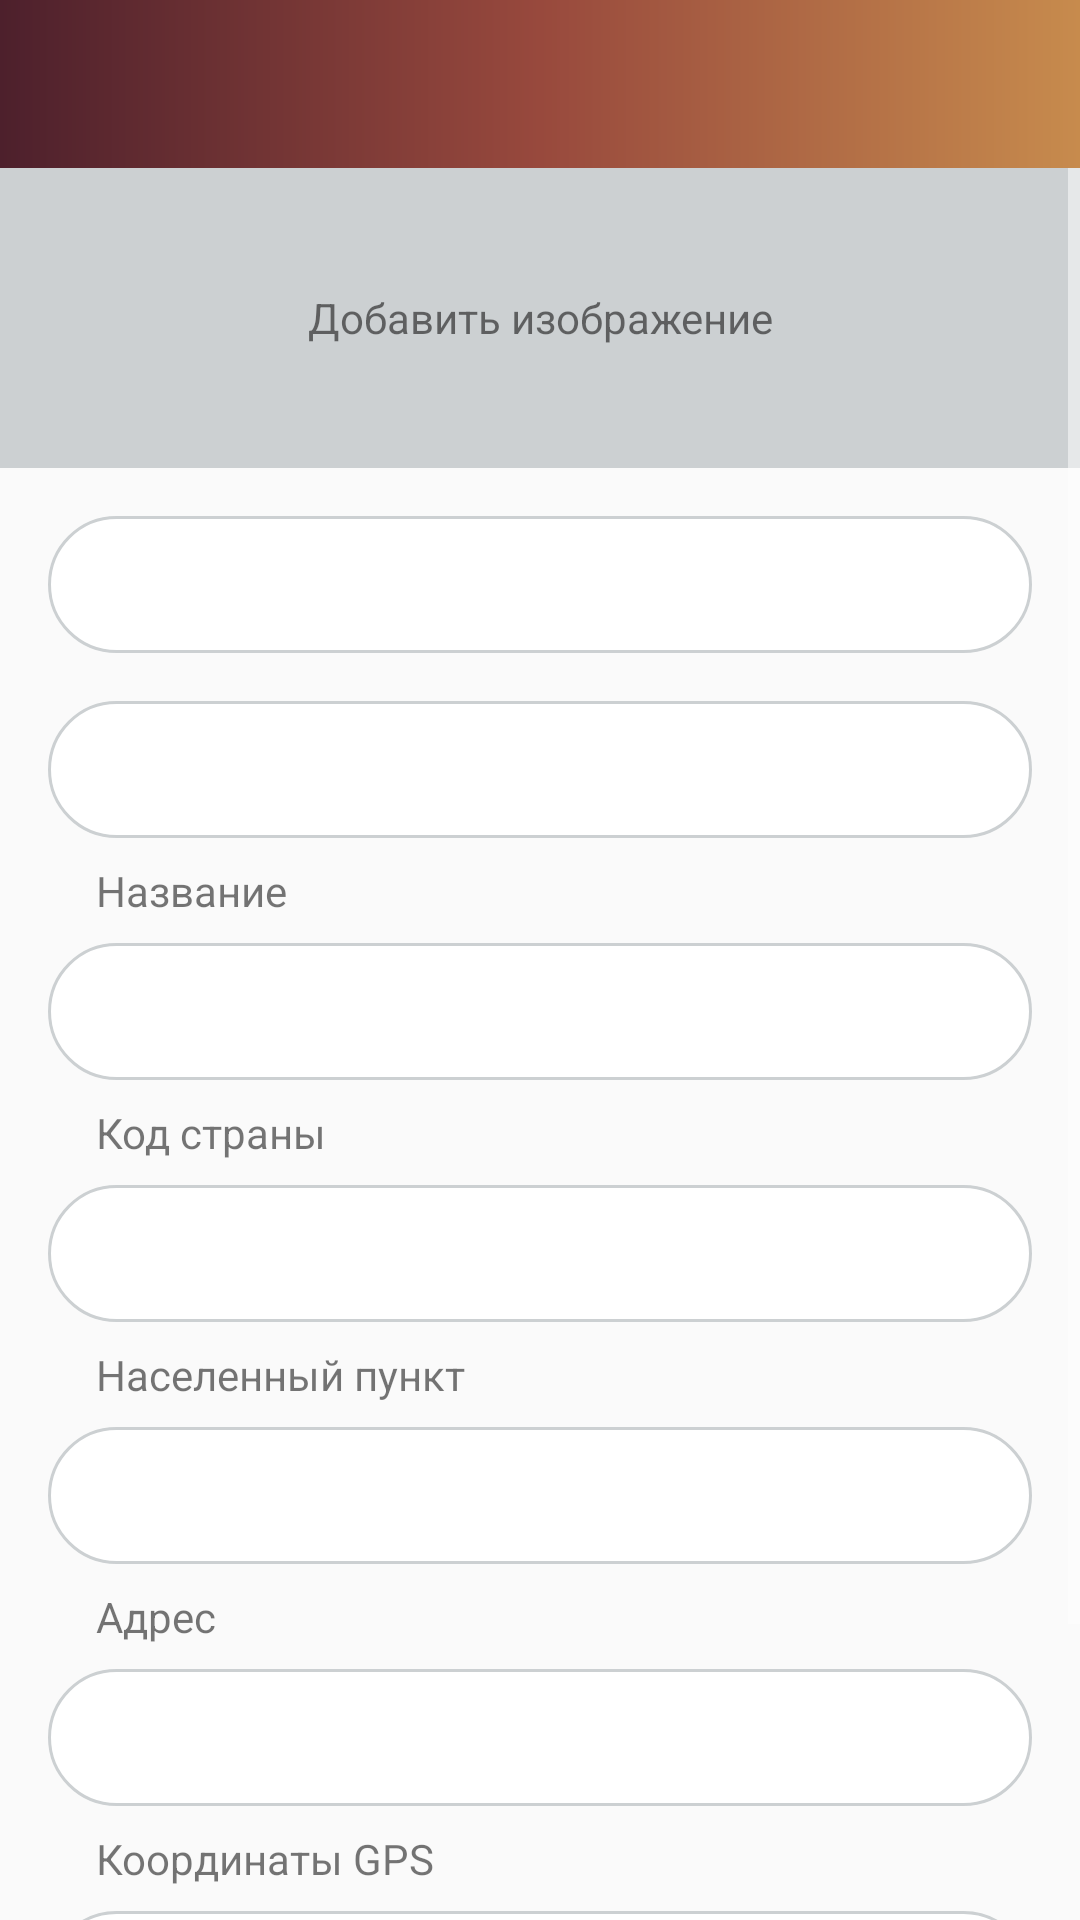

Android layout source for this screen:
<!-- AndroidManifest.xml: application theme AppTheme -->
<!-- res/layout/activity_edit_equipment.xml -->
<?xml version="1.0" encoding="utf-8"?>
<LinearLayout
    xmlns:android="http://schemas.android.com/apk/res/android"
    android:id="@+id/activity_auth"
    android:layout_width="match_parent"
    android:layout_height="match_parent"
    android:orientation="vertical">

    <include layout="@layout/toolbar"
             android:id="@+id/toolbar_edit_equipment"/>

    <ScrollView
        android:layout_width="match_parent"
        android:layout_height="match_parent">

        <LinearLayout
            android:layout_width="match_parent"
            android:layout_height="wrap_content"
            android:orientation="vertical">

            <LinearLayout
                android:layout_width="match_parent"
                android:background="@color/focus"
                android:gravity="center"
                android:layout_height="100dp">

                <TextView
                    android:layout_width="wrap_content"
                    android:layout_height="wrap_content"
                    android:drawableStart="@drawable/ic_add_black_24dp"
                    android:gravity="center"
                    android:text="@string/addition_image"/>

            </LinearLayout>

            <EditText
                android:id="@+id/et_equipment_edit_name"
                android:inputType="textCapSentences"
                android:layout_width="match_parent"
                android:layout_height="wrap_content"
                android:layout_marginTop="@dimen/et_top_margin"
                style="@style/WhiteEditText"/>


            <EditText
                android:id="@+id/et_equipment_edit_serial"
                android:inputType="textCapSentences"
                android:layout_width="match_parent"
                android:layout_height="wrap_content"
                style="@style/WhiteEditText"/>

            <TextView
                android:layout_width="match_parent"
                android:layout_height="wrap_content"
                android:paddingStart="@dimen/tv_horizontal_edit_equipment"
                android:paddingEnd="@dimen/tv_horizontal_edit_equipment"
                android:text="@string/equipment_name"/>

            <EditText
                android:id="@+id/et_equipment_edit_title"
                android:inputType="textCapSentences"
                android:layout_width="match_parent"
                android:layout_height="wrap_content"
                style="@style/WhiteEditText"/>

            <TextView
                android:layout_width="match_parent"
                android:layout_height="wrap_content"
                android:paddingStart="@dimen/tv_horizontal_edit_equipment"
                android:paddingEnd="@dimen/tv_horizontal_edit_equipment"
                android:text="@string/country_code"/>

            <EditText
                android:id="@+id/et_equipment_edit_country"
                android:inputType="textCapSentences"
                android:layout_width="match_parent"
                android:layout_height="wrap_content"
                style="@style/WhiteEditText"/>

            <TextView
                android:layout_width="match_parent"
                android:layout_height="wrap_content"
                android:paddingStart="@dimen/tv_horizontal_edit_equipment"
                android:paddingEnd="@dimen/tv_horizontal_edit_equipment"
                android:text="@string/locality"/>

            <EditText
                android:id="@+id/et_equipment_edit_local"
                android:inputType="textCapSentences"
                android:layout_width="match_parent"
                android:layout_height="wrap_content"
                style="@style/WhiteEditText"/>

            <TextView
                android:layout_width="match_parent"
                android:layout_height="wrap_content"
                android:paddingStart="@dimen/tv_horizontal_edit_equipment"
                android:paddingEnd="@dimen/tv_horizontal_edit_equipment"
                android:text="@string/address"/>

            <EditText
                android:id="@+id/et_equipment_edit_address"
                android:inputType="textCapSentences"
                android:layout_width="match_parent"
                android:layout_height="wrap_content"
                style="@style/WhiteEditText"/>

            <TextView
                android:layout_width="match_parent"
                android:layout_height="wrap_content"
                android:paddingStart="@dimen/tv_horizontal_edit_equipment"
                android:paddingEnd="@dimen/tv_horizontal_edit_equipment"
                android:text="@string/coordinates_gps"/>

            <EditText
                android:id="@+id/et_equipment_edit_gps"
                android:inputType="textCapSentences"
                android:layout_width="match_parent"
                android:layout_height="wrap_content"
                style="@style/WhiteEditText"/>

            <RelativeLayout
                android:layout_width="match_parent"
                android:layout_height="wrap_content"
                android:layout_marginTop="@dimen/low"
                android:layout_marginBottom="@dimen/activity_vertical_margin">

                <Button
                    android:id="@+id/btn_save_equipment_info"
                    android:text="@string/save"
                    android:layout_alignParentTop="true"
                    android:layout_alignParentEnd="true"
                    style="@style/SendButton"/>

            </RelativeLayout>

        </LinearLayout>

    </ScrollView>

</LinearLayout>
<!-- res/layout/toolbar.xml (included above) -->
<android.support.v7.widget.Toolbar
    xmlns:android="http://schemas.android.com/apk/res/android"
    android:id="@+id/toolbar"
    android:layout_height="wrap_content"
    android:layout_width="match_parent"
    android:textAlignment="center"
    android:fitsSystemWindows="true"
    android:minHeight="?attr/actionBarSize"
    android:background="@drawable/toolbar_gradient">
    <TextView
        android:id="@+id/toolbar_title"
        android:layout_width="wrap_content"
        android:layout_height="wrap_content"
        android:layout_gravity="center"
        android:textColor="@color/white"
        android:textAlignment="center"
        android:textSize="@dimen/medium_text"/>
</android.support.v7.widget.Toolbar>
<!-- resources referenced by this layout -->
<resources>
  <color name="focus">#CCD0D2</color>
  <color name="white">#FFFFFF</color>
  <dimen name="activity_vertical_margin">16dp</dimen>
  <dimen name="et_top_margin">16dp</dimen>
  <dimen name="low">12dp</dimen>
  <dimen name="medium_text">18sp</dimen>
  <dimen name="tv_horizontal_edit_equipment">32dp</dimen>
  <!-- drawable toolbar_gradient (drawable) -->
  <?xml version="1.0" encoding="utf-8"?>
  <shape xmlns:android="http://schemas.android.com/apk/res/android">
  
      <gradient
          android:startColor="@color/toolbar_start"
          android:centerColor="@color/toolbar_center"
          android:endColor="@color/toolbar_end"
          android:type="linear"/>
  
  </shape>
  <string name="addition_image">Добавить изображение</string>
  <string name="address">Адрес</string>
  <string name="coordinates_gps">Координаты GPS</string>
  <string name="country_code">Код страны</string>
  <string name="equipment_name">Название</string>
  <string name="locality">Населенный пункт</string>
  <string name="save">Сохранить</string>
  <style name="SendButton" parent="Widget.AppCompat.Button">
          <item name="android:background">@drawable/selector_button_send</item>
          <item name="android:layout_marginEnd">@dimen/activity_horizontal_margin</item>
          <item name="android:layout_marginStart">@dimen/activity_horizontal_margin</item>
          <item name="android:layout_width">150dp</item>
          <item name="android:layout_height">40dp</item>
          <item name="android:textAllCaps">false</item>
          <item name="android:textSize">@dimen/low_text</item>
          <item name="android:textColor">@color/white</item>
      </style>
  <style name="AppTheme" parent="Theme.AppCompat.Light.NoActionBar">
          
          <item name="colorPrimary">@color/colorPrimary</item>
          <item name="colorPrimaryDark">@color/colorPrimaryDark</item>
          <item name="colorAccent">@color/colorAccent</item>
          
          <item name="colorControlNormal">@color/white</item>
          <item name="android:dropDownListViewStyle">@style/AlphaSelector</item>
      </style>
  <color name="toolbar_start">#4D202C</color>
  <color name="toolbar_center">#98493D</color>
  <color name="toolbar_end">#C78B4D</color>
  <!-- drawable selector_button_send (drawable) -->
  <?xml version="1.0" encoding="utf-8"?>
  <selector xmlns:android="http://schemas.android.com/apk/res/android">
      <item android:state_pressed="true" android:drawable="@drawable/shape_button_send_static"/>
      <item android:drawable="@drawable/shape_button_send_static"/>
  </selector>
  <dimen name="activity_horizontal_margin">16dp</dimen>
  <dimen name="low_text">16sp</dimen>
  <dimen name="et_vertical_margin">8dp</dimen>
  <dimen name="et_horizontal_margin">16dp</dimen>
  <dimen name="et_horizontal_padding">28dp</dimen>
  <dimen name="et_vertical_padding">12dp</dimen>
  <!-- drawable shape_et_registration (drawable) -->
  <?xml version="1.0" encoding="utf-8"?>
  <shape xmlns:android="http://schemas.android.com/apk/res/android">
      <stroke android:color="@color/focus"
              android:width="1dp"/>
      <corners android:radius="50dp"/>
      <solid android:color="@color/white"/>
  </shape>
  <color name="colorPrimary">#000000</color>
  <color name="colorPrimaryDark">#000000</color>
  <color name="colorAccent">#000000</color>
  <style name="AlphaSelector">
          <item name="android:listSelector">@android:color/transparent</item>
      </style>
  <!-- drawable shape_button_send_static (drawable) -->
  <?xml version="1.0" encoding="utf-8"?>
  <shape xmlns:android="http://schemas.android.com/apk/res/android">
      <corners android:radius="20dp"/>
      <solid android:color="@color/send_button"/>
  </shape>
  <color name="send_button">#33D27B</color>
</resources>
